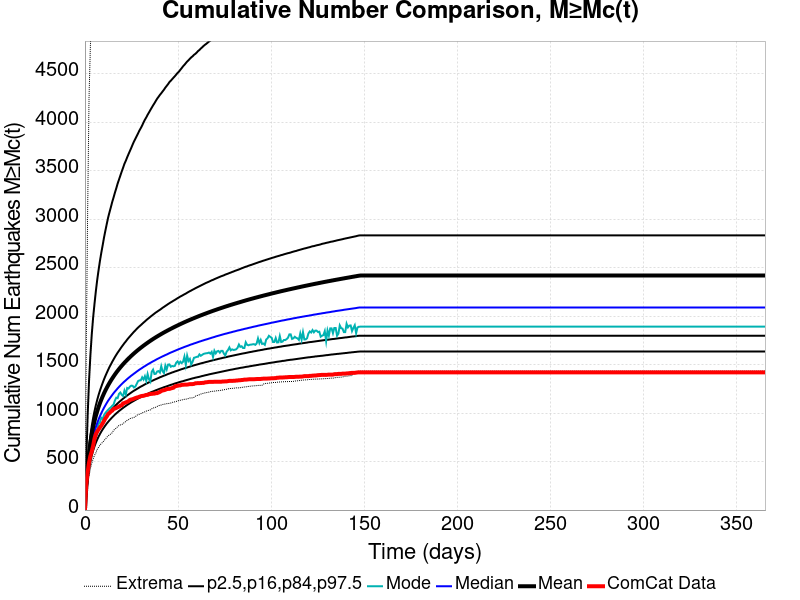

The table this chart was drawn from, first rows:
Time (days), ComCat Data, Simulation Mean, Simulation Median, Simulation Mode, Simulation Minimum, Simulation Maximum, 2.5 %-ile, 16 %-ile, 84 %-ile, 97.5 %-ile
0.0, 0.0, 0.0, 0.0, 0.0, 0.0, 0.0, 0.0, 0.0, 0.0, 0.0
0.732, 269.0, 239.5, 218.0, 204.0, 137.0, 1678, 173.0, 193.0, 263.0, 510.0
1.464, 393.0, 438.6, 393.0, 363.0, 260.0, 3109, 317.0, 349.0, 482.0, 978.0
2.196, 489.0, 587.4, 522.0, 496.0, 350.0, 4252, 424.0, 463.0, 648.0, 1331
2.928, 559.0, 696.6, 617.0, 582.0, 426.0, 4789, 501.0, 547.0, 769.0, 1595
3.66, 604.0, 783.5, 692.0, 644.0, 481.0, 5121, 562.0, 613.0, 867.0, 1811
4.392, 662.0, 855.3, 755.0, 687.0, 528.0, 5675, 613.0, 667.0, 948.0, 1983
5.124, 735.0, 916.8, 808.0, 738.0, 564.0, 6073, 656.0, 714.0, 1018, 2125
5.856, 784.0, 970.8, 854.0, 812.0, 589.0, 6409, 694.0, 755.0, 1080, 2256
6.588, 811.0, 1019, 896.0, 821.0, 627.0, 6854, 727.0, 791.0, 1136, 2373
7.32, 831.0, 1063, 934.0, 892.0, 647.0, 7200, 757.0, 824.0, 1186, 2474
8.052, 851.0, 1102, 968.0, 904.0, 670.0, 7464, 784.0, 853.0, 1231, 2568
8.784, 871.0, 1138, 999.0, 952.0, 686.0, 7733, 809.0, 880.0, 1272, 2653
9.516, 894.0, 1172, 1028, 939.0, 699.0, 7929, 832.0, 905.0, 1311, 2730
10.25, 919.0, 1204, 1055, 979.0, 716.0, 8114, 853.0, 929.0, 1348, 2810
10.98, 946.0, 1233, 1080, 1001, 732.0, 8286, 873.0, 950.0, 1382, 2881
11.71, 965.0, 1260, 1104, 1018, 750.0, 8437, 892.0, 971.0, 1414, 2949
12.44, 990.0, 1286, 1127, 1033, 765.0, 8564, 909.0, 990.0, 1445, 3015
13.18, 1001, 1311, 1147, 1048, 776.0, 8682, 926.0, 1008, 1475, 3070
13.91, 1016, 1334, 1167, 1059, 785.0, 8809, 941.0, 1025, 1501, 3122
14.64, 1025, 1356, 1186, 1075, 797.0, 8953, 956.0, 1042, 1528, 3176
15.37, 1042, 1378, 1205, 1088, 822.0, 9051, 970.0, 1057, 1553, 3223
16.1, 1047, 1398, 1222, 1130, 835.0, 9151, 984.0, 1072, 1578, 3273
16.84, 1053, 1418, 1238, 1159, 845.0, 9240, 997.0, 1086, 1601, 3318
17.57, 1060, 1436, 1255, 1154, 861.0, 9336, 1009, 1100, 1623, 3367
18.3, 1067, 1454, 1270, 1199, 872.0, 9395, 1021, 1113, 1643, 3408
19.03, 1076, 1471, 1285, 1212, 878.0, 9532, 1032, 1125, 1664, 3450
19.76, 1081, 1488, 1299, 1188, 881.0, 9600, 1043, 1137, 1684, 3491
20.49, 1100, 1504, 1313, 1176, 892.0, 9693, 1054, 1149, 1703, 3530
21.23, 1104, 1519, 1326, 1232, 904.0, 9749, 1064, 1160, 1722, 3571
21.96, 1111, 1534, 1338, 1192, 913.0, 9809, 1074, 1171, 1739, 3602
22.69, 1115, 1549, 1351, 1259, 926.0, 9863, 1084, 1182, 1758, 3638
23.42, 1124, 1563, 1363, 1253, 932.0, 9989, 1093, 1192, 1775, 3671
24.15, 1135, 1576, 1374, 1273, 943.0, 10077, 1102, 1202, 1791, 3703
24.89, 1140, 1590, 1386, 1283, 948.0, 10161, 1111, 1212, 1807, 3735
25.62, 1143, 1603, 1396, 1281, 951.0, 10220, 1119, 1222, 1823, 3769
26.35, 1149, 1615, 1407, 1264, 956.0, 10280, 1127, 1231, 1839, 3801
27.08, 1155, 1628, 1417, 1274, 963.0, 10362, 1135, 1239, 1853, 3828
27.81, 1160, 1640, 1428, 1301, 978.0, 10418, 1143, 1248, 1868, 3857
28.55, 1163, 1651, 1438, 1330, 984.0, 10468, 1151, 1256, 1882, 3885
29.28, 1169, 1663, 1448, 1337, 988.0, 10514, 1158, 1265, 1895, 3914
30.01, 1174, 1674, 1457, 1338, 995.0, 10554, 1165, 1273, 1907, 3939
30.74, 1177, 1685, 1466, 1369, 1002, 10600, 1172, 1280, 1920, 3966
31.47, 1178, 1695, 1476, 1346, 1008, 10694, 1179, 1288, 1933, 3997
32.21, 1183, 1706, 1484, 1380, 1013, 10744, 1186, 1296, 1945, 4025
32.94, 1187, 1716, 1493, 1332, 1020, 10811, 1193, 1303, 1958, 4049
33.67, 1188, 1726, 1502, 1402, 1026, 10865, 1199, 1310, 1970, 4076
34.4, 1194, 1736, 1510, 1349, 1029, 10901, 1206, 1317, 1981, 4100
35.13, 1197, 1745, 1518, 1325, 1033, 10952, 1212, 1324, 1993, 4125
35.87, 1198, 1755, 1526, 1426, 1044, 10990, 1218, 1331, 2004, 4149
36.6, 1200, 1764, 1534, 1448, 1053, 11032, 1223, 1337, 2015, 4173
37.33, 1201, 1773, 1541, 1403, 1055, 11073, 1229, 1344, 2026, 4195
38.06, 1205, 1782, 1549, 1405, 1061, 11115, 1235, 1350, 2037, 4219
38.79, 1206, 1790, 1557, 1429, 1069, 11137, 1240, 1356, 2046, 4242
39.53, 1212, 1799, 1564, 1433, 1074, 11176, 1246, 1362, 2056, 4261
40.26, 1218, 1807, 1571, 1418, 1082, 11212, 1251, 1369, 2065, 4281
40.99, 1228, 1815, 1578, 1483, 1083, 11249, 1256, 1374, 2075, 4298
41.72, 1233, 1823, 1585, 1431, 1089, 11277, 1261, 1380, 2086, 4317
42.45, 1236, 1831, 1591, 1413, 1091, 11300, 1267, 1386, 2095, 4335
43.19, 1240, 1839, 1598, 1489, 1094, 11344, 1271, 1391, 2105, 4356
... 440 more rows
